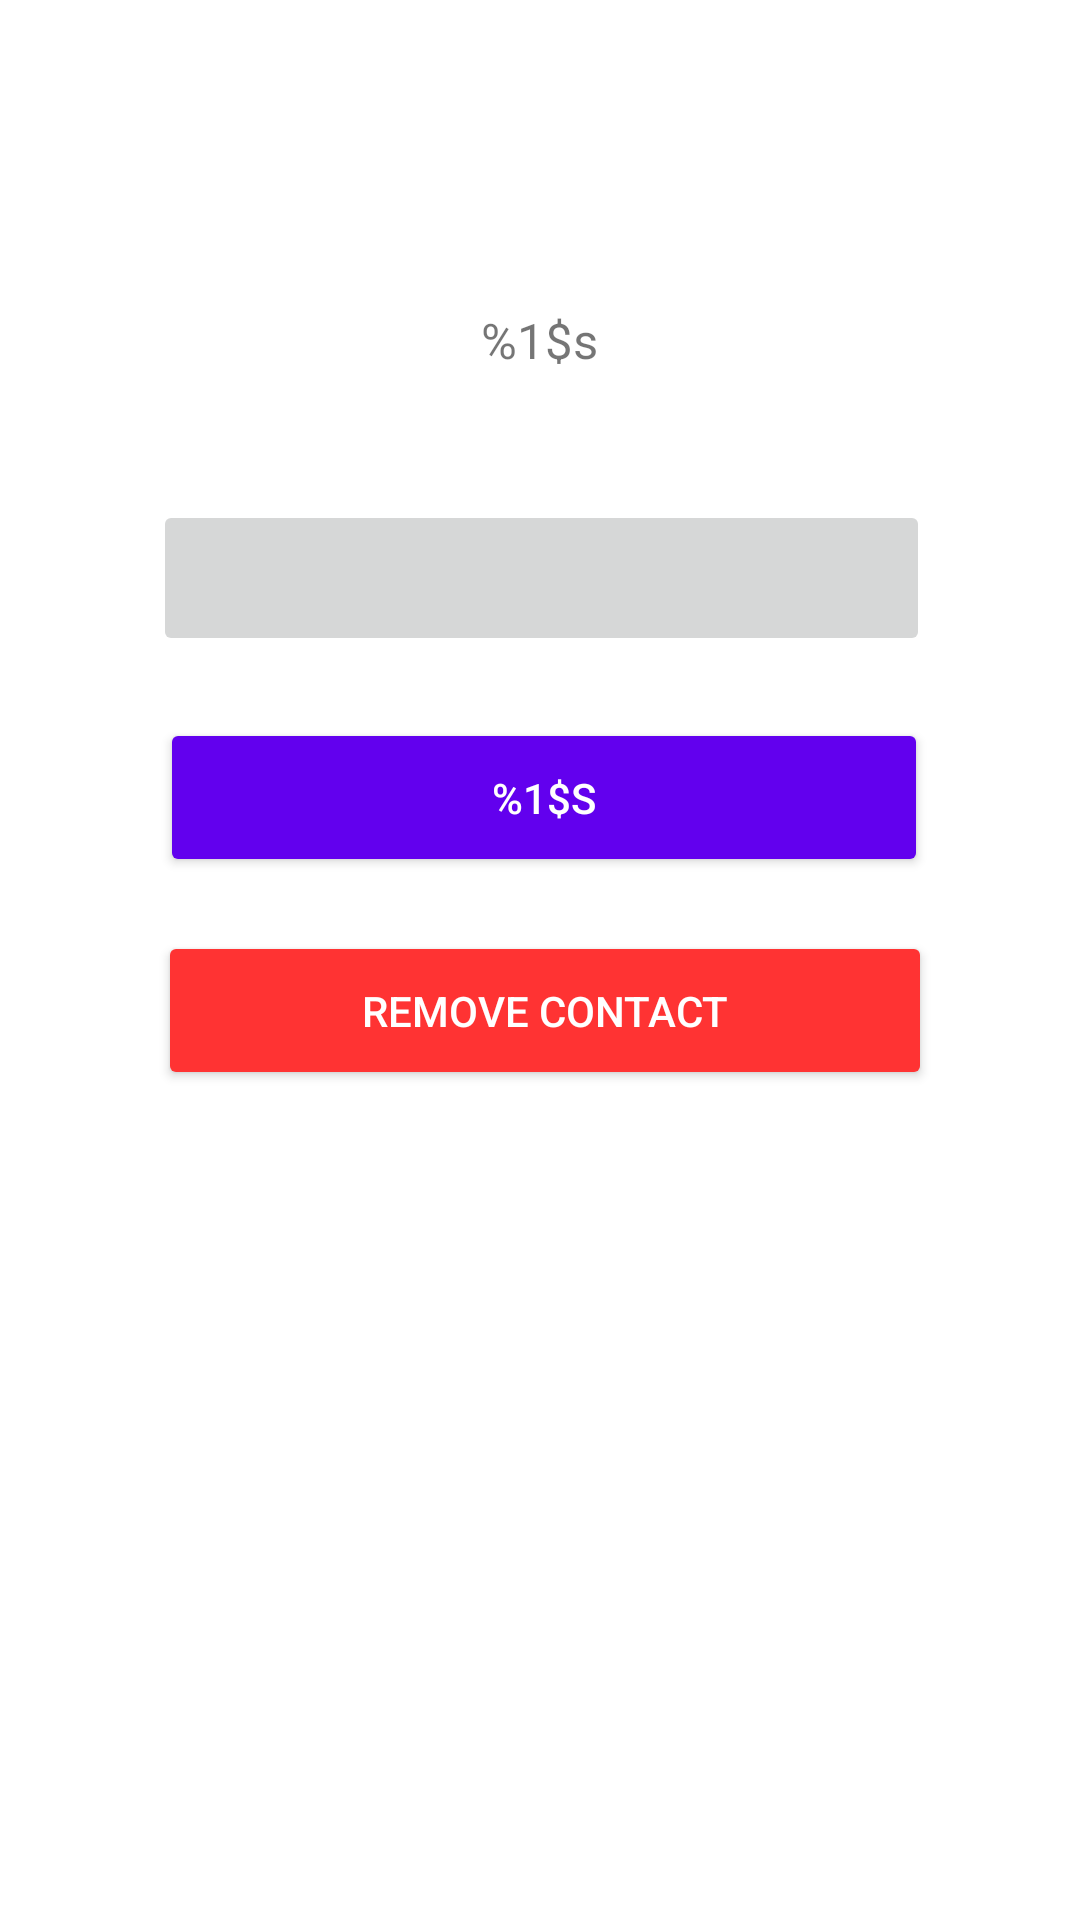

Produce the Android XML layout that renders to this screen, including the resource entries it uses.
<!-- AndroidManifest.xml: application theme Theme.RaindropApp -->
<!-- res/layout/fragment_contact.xml -->
<?xml version="1.0" encoding="utf-8"?>
<androidx.constraintlayout.widget.ConstraintLayout
    xmlns:android="http://schemas.android.com/apk/res/android"
    xmlns:app="http://schemas.android.com/apk/res-auto"
    xmlns:tools="http://schemas.android.com/tools"
    android:id="@+id/layout_inner"
    android:layout_width="match_parent"
    android:layout_height="match_parent"
    tools:context=".ui.contacts.ContactFragment">

    <ImageView
        android:id="@+id/image_contact_photo"
        android:layout_width="wrap_content"
        android:layout_height="wrap_content"
        app:layout_constraintBottom_toBottomOf="parent"
        app:layout_constraintEnd_toEndOf="parent"
        app:layout_constraintHorizontal_bias="0.498"
        app:layout_constraintStart_toStartOf="parent"
        app:layout_constraintTop_toTopOf="parent"
        app:layout_constraintVertical_bias="0.131"
        tools:srcCompat="@tools:sample/avatars" />

    <TextView
        android:id="@+id/text_username"
        android:layout_width="256dp"
        android:layout_height="44dp"
        android:text="@string/text_username"
        android:textAlignment="center"
        android:textSize="8pt"
        app:layout_constraintBottom_toBottomOf="parent"
        app:layout_constraintEnd_toEndOf="parent"
        app:layout_constraintHorizontal_bias="0.496"
        app:layout_constraintStart_toStartOf="parent"
        app:layout_constraintTop_toBottomOf="@+id/image_contact_photo"
        app:layout_constraintVertical_bias="0.036" />

    <ImageButton
        android:id="@+id/dialog_button"
        android:layout_width="259dp"
        android:layout_height="52dp"
        app:layout_constraintBottom_toBottomOf="parent"
        app:layout_constraintEnd_toEndOf="parent"
        app:layout_constraintHorizontal_bias="0.506"
        app:layout_constraintStart_toStartOf="parent"
        app:layout_constraintTop_toBottomOf="@+id/text_username"
        app:layout_constraintVertical_bias="0.046"
        app:srcCompat="@drawable/ic_chat_black_24dp" />

    <Button
        android:id="@+id/button_remove_contact"
        android:layout_width="258dp"
        android:layout_height="53dp"
        android:backgroundTint="@color/red"
        android:textColor="@color/white"
        android:text="Remove Contact"
        app:layout_constraintBottom_toBottomOf="parent"
        app:layout_constraintEnd_toEndOf="parent"
        app:layout_constraintHorizontal_bias="0.516"
        app:layout_constraintStart_toStartOf="parent"
        app:layout_constraintTop_toBottomOf="@+id/button_contact_status"
        app:layout_constraintVertical_bias="0.061" />

    <Button
        android:id="@+id/button_contact_status"
        android:layout_width="256dp"
        android:layout_height="53dp"
        android:backgroundTint="@color/purple_500"
        android:textColor="@color/white"
        android:text="@string/text_contact_status"
        app:layout_constraintBottom_toBottomOf="parent"
        app:layout_constraintEnd_toEndOf="parent"
        app:layout_constraintHorizontal_bias="0.513"
        app:layout_constraintStart_toStartOf="parent"
        app:layout_constraintTop_toBottomOf="@+id/dialog_button"
        app:layout_constraintVertical_bias="0.056" />

</androidx.constraintlayout.widget.ConstraintLayout>
<!-- resources referenced by this layout -->
<resources>
  <color name="purple_500">#FF6200EE</color>
  <color name="red">#ff3333</color>
  <color name="white">#FFFFFFFF</color>
  <string name="text_contact_status">%1$s</string>
  <string name="text_username">%1$s</string>
  <style name="Theme.RaindropApp" parent="Theme.MaterialComponents.DayNight.DarkActionBar">
          
          <item name="colorPrimary">@color/teal_200</item>
          <item name="colorPrimaryVariant">@color/primaryLightColor</item>
          <item name="colorOnPrimary">@color/white</item>
          <item name="colorAccent">@color/black</item>
          
          <item name="colorSecondary">@color/teal_200</item>
          <item name="colorSecondaryVariant">@color/teal_700</item>
          <item name="colorOnSecondary">@color/black</item>
          
          <item name="android:statusBarColor">?attr/colorPrimaryVariant</item>
          
      </style>
  <color name="teal_200">#FF03DAC5</color>
  <color name="primaryLightColor">#2e8c9b</color>
  <color name="black">#FF000000</color>
  <color name="teal_700">#FF018786</color>
</resources>
